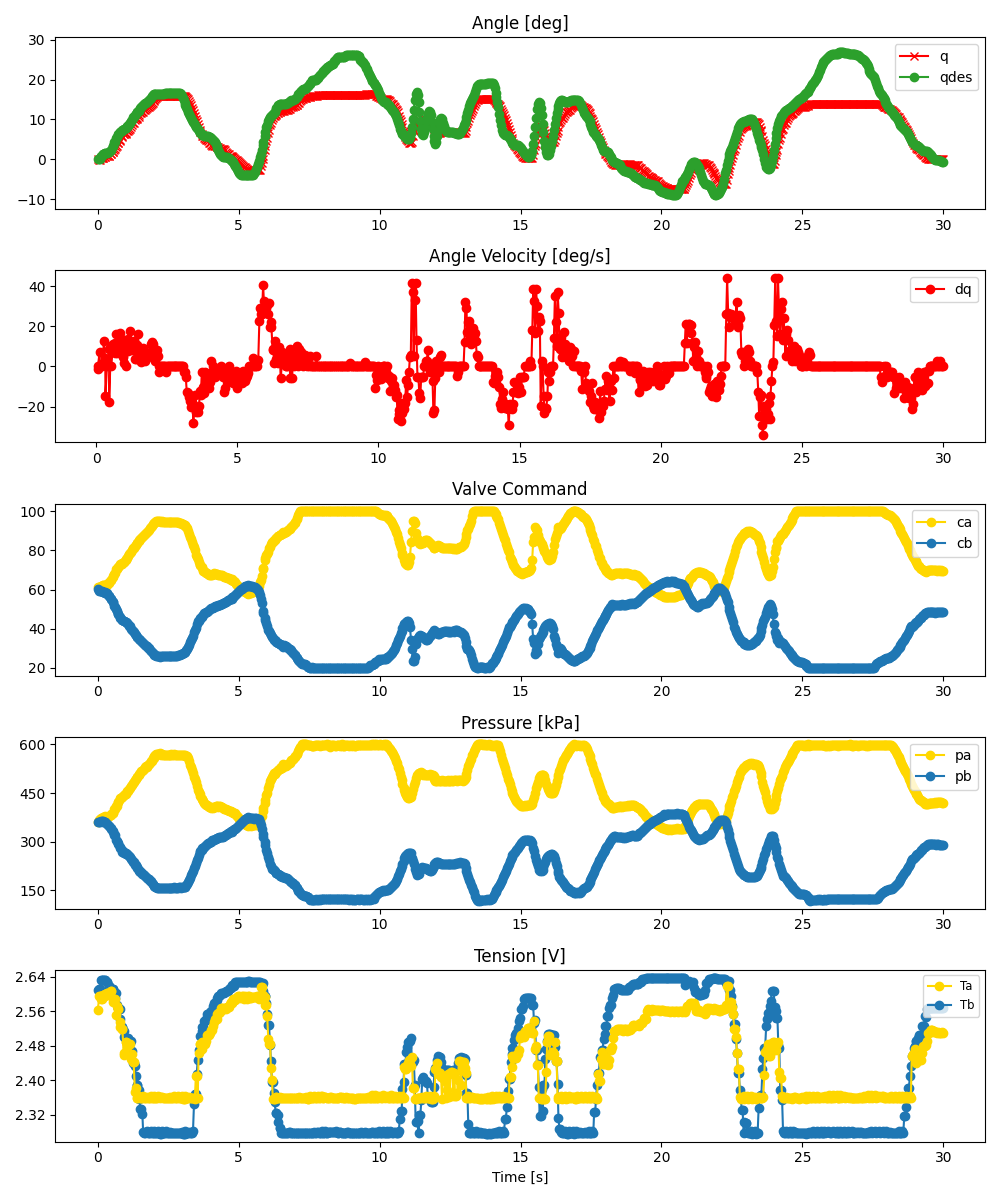

The table this chart was drawn from, first rows:
ms, valve_a_pct, valve_b_pct, q_des, pid_u, adc0_raw, adc0_volt, adc0_kpa, adc1_raw, adc1_volt, adc1_kpa, tension_0x2B, tension_0x2A, enc_deg
0, 61.22, 60.19, 0.0, , 2788, 3.404, 361.8, 2773, 3.386, 359.1, 2.61, 2.563, 0.0
61, 61.32, 59.24, 0.1514, , 2822, 3.446, 368, 2786, 3.402, 361.5, 2.612, 2.596, -0.08789
67, 61.51, 59.18, 0.1839, , 2836, 3.463, 370.6, 2788, 3.404, 361.8, 2.612, 2.596, -0.08789
129, 61.78, 59.42, 0.8327, , 2843, 3.471, 371.8, 2797, 3.415, 363.5, 2.633, 2.587, 0.3516
134, 62.01, 59.05, 0.8854, , 2849, 3.479, 372.9, 2793, 3.41, 362.7, 2.633, 2.587, 0.3516
195, 62.06, 58.85, 1.276, , 2850, 3.48, 373.1, 2787, 3.403, 361.6, 2.633, 2.598, 0.4395
201, 62.12, 58.82, 1.323, , 2863, 3.496, 375.5, 2795, 3.413, 363.1, 2.633, 2.598, 0.4395
261, 62.28, 58.32, 1.567, , 2876, 3.512, 377.9, 2779, 3.393, 360.2, 2.633, 2.6, 0.5273
268, 62.19, 58.66, 1.586, , 2860, 3.492, 374.9, 2782, 3.397, 360.7, 2.633, 2.596, 0.6152
328, 62.4, 58.04, 1.67, , 2856, 3.487, 374.2, 2748, 3.355, 354.5, 2.628, 2.602, 0.8789
334, 62.79, 57.89, 1.672, , 2858, 3.49, 374.6, 2749, 3.357, 354.7, 2.628, 2.602, 0.791
394, 63.55, 56.81, 1.903, , 2876, 3.512, 377.9, 2709, 3.308, 347.4, 2.619, 2.6, 0.8789
401, 63.65, 56.73, 1.942, , 2881, 3.518, 378.8, 2711, 3.31, 347.8, 2.619, 2.599, 0.8789
462, 64.89, 55.29, 2.35, , 2904, 3.546, 383, 2662, 3.25, 338.9, 2.609, 2.606, 1.406
467, 64.82, 55.29, 2.389, , 2914, 3.558, 384.8, 2671, 3.261, 340.5, 2.609, 2.606, 1.318
527, 66.52, 53.61, 3.251, , 2940, 3.59, 389.5, 2623, 3.203, 331.8, 2.611, 2.581, 1.934
534, 66.68, 53.42, 3.361, , 2940, 3.59, 389.5, 2617, 3.195, 330.7, 2.611, 2.589, 1.934
595, 68.14, 51.36, 4.324, , 2994, 3.656, 399.4, 2561, 3.127, 320.5, 2.59, 2.588, 2.461
603, 68.42, 51.03, 4.446, , 2999, 3.662, 400.3, 2554, 3.118, 319.2, 2.59, 2.588, 2.549
656, 70.41, 49.9, 5.385, , 3050, 3.724, 409.6, 2476, 3.023, 305, 2.602, 2.552, 3.164
669, 70.27, 49.08, 5.572, , 3050, 3.724, 409.6, 2465, 3.01, 303, 2.575, 2.572, 3.252
724, 71.48, 47.71, 6.145, , 3123, 3.813, 422.9, 2421, 2.956, 294.9, 2.568, 2.565, 4.131
737, 71.69, 47.26, 6.278, , 3127, 3.818, 423.6, 2402, 2.933, 291.5, 2.568, 2.565, 4.219
787, 72.95, 45.96, 6.756, , 3164, 3.863, 430.3, 2360, 2.882, 283.8, 2.565, 2.523, 4.658
807, 72.51, 45.47, 6.914, , 3179, 3.882, 433.1, 2338, 2.855, 279.8, 2.542, 2.534, 4.922
854, 73.37, 44.4, 7.233, , 3208, 3.917, 438.4, 2301, 2.81, 273.1, 2.524, 2.519, 5.713
873, 73.17, 44.48, 7.333, , 3209, 3.918, 438.5, 2278, 2.781, 268.9, 2.524, 2.519, 5.889
921, 74.01, 44.11, 7.528, , 3230, 3.944, 442.4, 2265, 2.766, 266.5, 2.513, 2.463, 6.24
940, 74.2, 43.73, 7.597, , 3234, 3.949, 443.1, 2252, 2.75, 264.1, 2.499, 2.458, 6.328
987, 74.94, 43.5, 7.844, , 3256, 3.976, 447.1, 2254, 2.752, 264.5, 2.494, 2.488, 6.416
1007, 75.6, 43.38, 7.95, , 3265, 3.987, 448.7, 2241, 2.736, 262.1, 2.494, 2.488, 6.68
1054, 76.09, 42.74, 8.255, , 3300, 4.029, 455.1, 2243, 2.739, 262.5, 2.495, 2.477, 7.119
1074, 77.06, 42.41, 8.428, , 3303, 4.033, 455.7, 2222, 2.713, 258.7, 2.497, 2.481, 7.119
1121, 78.08, 41.41, 8.869, , 3348, 4.088, 463.9, 2206, 2.694, 255.8, 2.488, 2.485, 7.471
1140, 78.65, 41.09, 9.062, , 3351, 4.092, 464.4, 2181, 2.663, 251.2, 2.488, 2.485, 7.734
1187, 79.42, 39.83, 9.677, , 3398, 4.149, 473, 2150, 2.625, 245.6, 2.491, 2.448, 8.174
1207, 80.12, 39.47, 9.943, , 3412, 4.166, 475.5, 2136, 2.608, 243, 2.467, 2.461, 8.525
1253, 81.03, 38.56, 10.5, , 3445, 4.206, 481.5, 2100, 2.564, 236.4, 2.44, 2.442, 9.053
1274, 81.48, 38.2, 10.72, , 3462, 4.227, 484.6, 2098, 2.562, 236.1, 2.44, 2.442, 9.229
1320, 82.2, 37.4, 11.2, , 3497, 4.27, 491, 2055, 2.509, 228.2, 2.432, 2.372, 9.756
1341, 82.73, 36.93, 11.41, , 3515, 4.292, 494.3, 2048, 2.501, 227, 2.41, 2.382, 10.02
1386, 83.73, 35.87, 11.76, , 3550, 4.335, 500.7, 2014, 2.459, 220.8, 2.389, 2.358, 10.2
1409, 83.97, 35.67, 11.94, , 3548, 4.332, 500.3, 2004, 2.447, 218.9, 2.389, 2.358, 10.28
1451, 84.71, 34.88, 12.22, , 3572, 4.361, 504.7, 1972, 2.408, 213.1, 2.377, 2.361, 10.72
1478, 85.15, 34.53, 12.43, , 3589, 4.382, 507.8, 1957, 2.389, 210.4, 2.356, 2.362, 11.16
1517, 85.67, 34.12, 12.79, , 3606, 4.403, 510.9, 1940, 2.369, 207.3, 2.334, 2.358, 11.51
1544, 86.22, 33.44, 13.07, , 3638, 4.442, 516.7, 1934, 2.361, 206.2, 2.334, 2.358, 11.69
1584, 86.81, 33.01, 13.45, , 3644, 4.449, 517.8, 1908, 2.33, 201.5, 2.322, 2.358, 11.78
1611, 87.53, 32.65, 13.63, , 3669, 4.48, 522.4, 1895, 2.314, 199.1, 2.28, 2.362, 11.95
1650, 88.02, 32.3, 13.89, , 3685, 4.499, 525.3, 1880, 2.295, 196.4, 2.277, 2.358, 12.3
1678, 88.55, 31.69, 14.04, , 3709, 4.529, 529.7, 1867, 2.28, 194, 2.277, 2.358, 12.48
1716, 89.08, 31.23, 14.23, , 3727, 4.551, 532.9, 1853, 2.263, 191.4, 2.279, 2.358, 12.74
1746, 89.35, 30.94, 14.39, , 3721, 4.543, 531.8, 1833, 2.238, 187.8, 2.281, 2.361, 12.83
1782, 90.03, 30.33, 14.59, , 3745, 4.573, 536.2, 1823, 2.226, 186, 2.277, 2.358, 13.01
1812, 90.51, 29.88, 14.78, , 3757, 4.587, 538.4, 1809, 2.209, 183.4, 2.277, 2.358, 13.18
1849, 91.27, 29.2, 15.11, , 3775, 4.609, 541.7, 1786, 2.181, 179.2, 2.277, 2.358, 13.36
1879, 92.09, 28.36, 15.43, , 3815, 4.658, 549, 1776, 2.168, 177.4, 2.281, 2.363, 13.54
1915, 92.69, 27.99, 15.8, , 3821, 4.665, 550.1, 1744, 2.129, 171.6, 2.277, 2.358, 13.8
1946, 93.47, 27.31, 16.1, , 3858, 4.711, 556.8, 1725, 2.106, 168.1, 2.277, 2.358, 14.15
1982, 93.82, 27.11, 16.34, , 3865, 4.719, 558.1, 1700, 2.076, 163.5, 2.277, 2.358, 14.59
... 840 more rows
